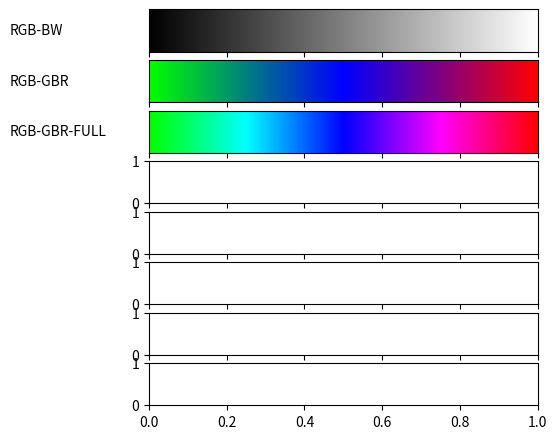

Generate this figure with matplotlib: (Note: this script raises an exception after producing the figure.)
#!/usr/bin/env python
# -*- coding: utf-8 -*-
from __future__ import division             # Division in Python 2.7
import matplotlib
# matplotlib.use('Agg')                       # So that we can render files without GUI
import matplotlib.pyplot as plt
from matplotlib import rc
import numpy as np
import math as m

from matplotlib import colors

samples = 1024
rgbgbr = []
rgbWbCustom = [[1,1,1],[1,0,1],[0,0,1],[0,1,1],[0,1,0],[1,1,0],[1,0,0],[0,0,0]]

def getPointInCube(listPoints,point):
    element = m.trunc(point*(len(listPoints)-1))
    if element == len(listPoints)-1:
        element = len(listPoints)-2
    skala = point*(len(listPoints)-1)-element
    finalPoint = []
    for i in range(len(listPoints[element])):
        if listPoints[element+1][i]-listPoints[element][i] != 0:
            finalPoint.append(listPoints[element][i]+(1/(listPoints[element+1][i]-listPoints[element][i]))*skala)
        else:
            finalPoint.append(listPoints[element][i])
    return finalPoint

def plot_color_gradients(gradients, names):
    # For pretty latex fonts (commented out, because it does not work on some machines)
    #rc('text', usetex=True)
    #rc('font', family='serif', serif=['Times'], size=10)
    rc('legend', fontsize=10)

    column_width_pt = 400         # Show in latex using \the\linewidth
    pt_per_inch = 72
    size = column_width_pt / pt_per_inch

    fig, axes = plt.subplots(nrows=len(gradients), sharex=True, figsize=(size, 0.75 * size))
    fig.subplots_adjust(top=1.00, bottom=0.05, left=0.25, right=0.95)


    for ax, gradient, name in zip(axes, gradients, names):
        # Create image with two lines and draw gradient on it
        img = np.zeros((2, samples, 3))
        # print(img)
        for i, v in enumerate(np.linspace(0, 1, samples)):
            img[:, i] = gradient(v)

        im = ax.imshow(img, aspect='auto')
        im.set_extent([0, 1, 0, 1])
        ax.yaxis.set_visible(False)

        pos = list(ax.get_position().bounds)
        x_text = pos[0] - 0.25
        y_text = pos[1] + pos[3]/2.
        fig.text(x_text, y_text, name, va='center', ha='left', fontsize=10)
    plt.show()
    fig.savefig('my-gradients.pdf')
    plt.close()

def hsv2rgb(h, s, v):
    #TODO
    return (h, s, v)

def gradient_rgb_bw(v):
    #TODO
    return (v, v, v)


def gradient_rgb_gbr(v):
    if v < 0.5:
        return (0,1-v*2,v*2)
    else:
        v-=0.5
        return (v*2, 0,1-v*2)

def gradient_rgb_gbr_full(v):
    if v < 0.25:
        return (0,1,4*v)
    elif v < 0.5:
        v-=0.25
        return (0,1-4*v,1)
    elif v < 0.75:
        v-=0.5
        return (4*v,0,1)
    else:
        v-=0.75
        return (1,0,1-4*v)

def gradient_rgb_wb_custom(v):
    #TODO
    return getPointInCube(rgbCustom,v)

def gradient_hsv_bw(v):
    #TODO
    return hsv2rgb(0, 0, 0)


def gradient_hsv_gbr(v):
    #TODO
    return hsv2rgb(0, 0, 0)

def gradient_hsv_unknown(v):
    #TODO
    return hsv2rgb(0, 0, 0)


def gradient_hsv_custom(v):
    #TODO
    return hsv2rgb(0, 0, 0)


if __name__ == '__main__':
    def toname(g):
        return g.__name__.replace('gradient_', '').replace('_', '-').upper()

    gradients = (gradient_rgb_bw, gradient_rgb_gbr, gradient_rgb_gbr_full, gradient_rgb_wb_custom,
                 gradient_hsv_bw, gradient_hsv_gbr, gradient_hsv_unknown, gradient_hsv_custom)

    plot_color_gradients(gradients, [toname(g) for g in gradients])